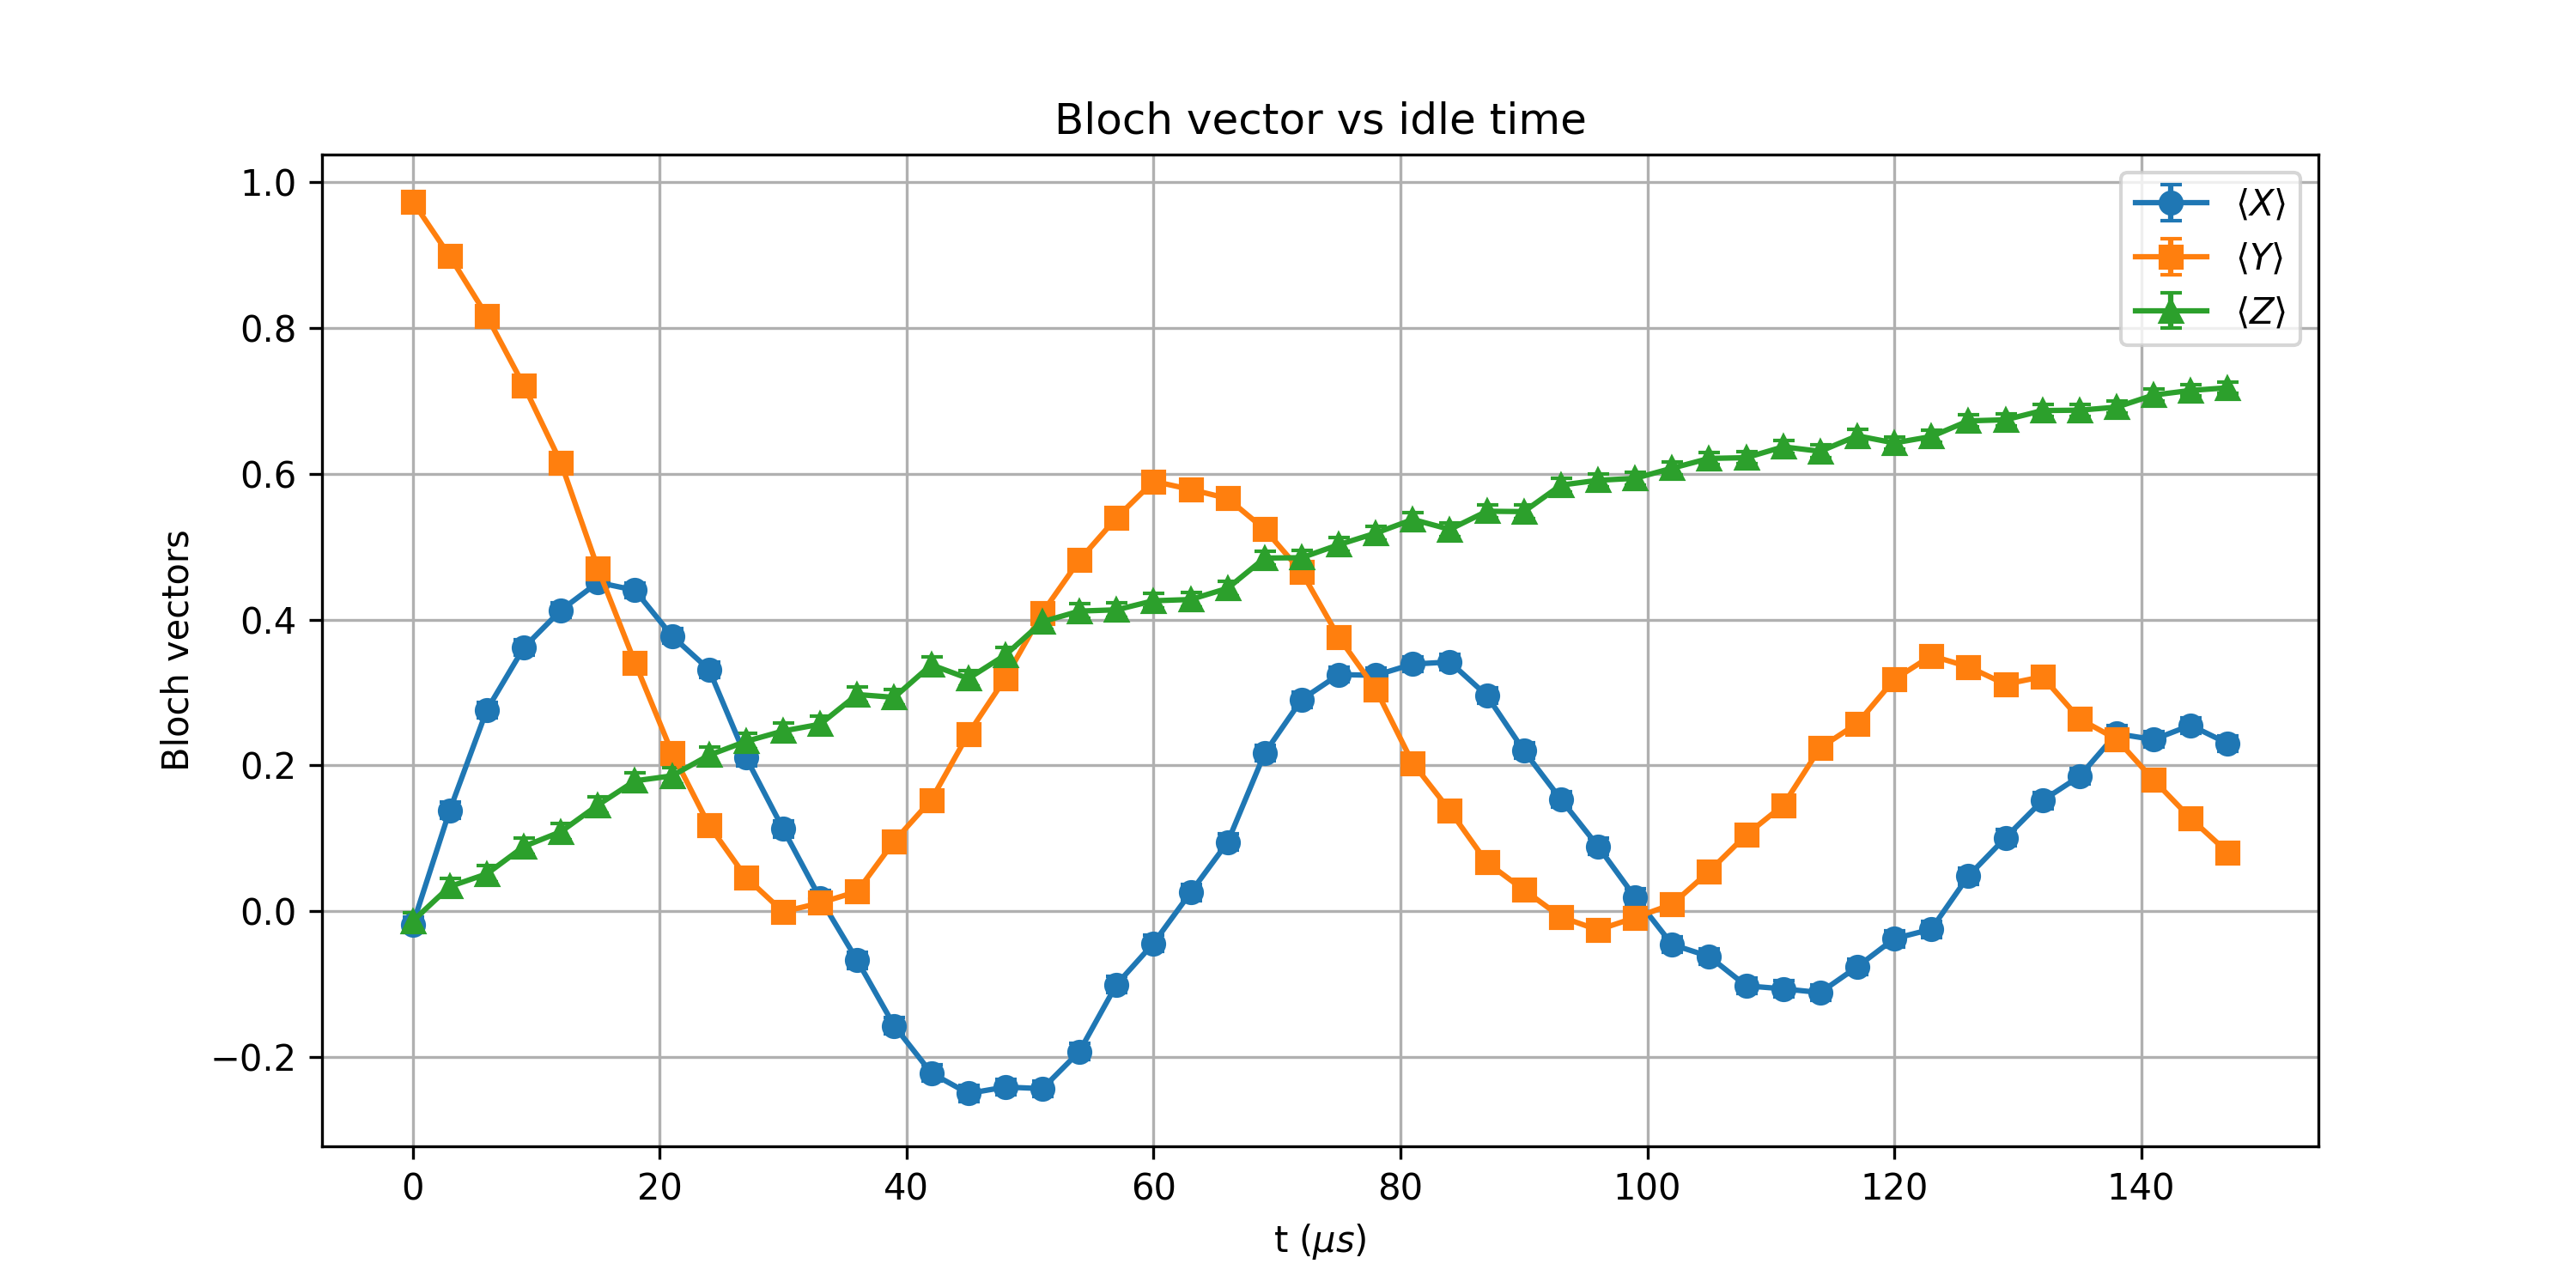

The data file committed next to this chart (first rows):
t_us, X_mean, Y_mean, Z_mean, X_std, Y_std, Z_std
0.0, -0.01855, 0.9739, -0.01343, 0.01105, 0.002509, 0.01105
3, 0.1387, 0.8987, 0.03394, 0.01094, 0.004846, 0.01104
6, 0.2761, 0.8169, 0.05127, 0.01062, 0.006373, 0.01103
9, 0.3618, 0.7212, 0.08887, 0.0103, 0.007654, 0.011
12, 0.4131, 0.6155, 0.1091, 0.01006, 0.008708, 0.01098
15, 0.4512, 0.4702, 0.1458, 0.00986, 0.009751, 0.01093
18, 0.4404, 0.3411, 0.179, 0.009919, 0.01039, 0.01087
21.0, 0.3777, 0.2175, 0.1858, 0.01023, 0.01078, 0.01086
24, 0.3315, 0.1179, 0.2141, 0.01042, 0.01097, 0.01079
27.0, 0.2107, 0.04639, 0.2332, 0.0108, 0.01104, 0.01074
30, 0.1128, -0.0007324, 0.2473, 0.01098, 0.01105, 0.01071
33, 0.01758, 0.01147, 0.2566, 0.01105, 0.01105, 0.01068
36, -0.06738, 0.0271, 0.2974, 0.01102, 0.01104, 0.01055
39.0, -0.1572, 0.09619, 0.2935, 0.01091, 0.011, 0.01056
42.0, -0.2219, 0.1528, 0.3381, 0.01077, 0.01092, 0.0104
45, -0.25, 0.2434, 0.3193, 0.0107, 0.01072, 0.01047
48, -0.2412, 0.3198, 0.3516, 0.01072, 0.01047, 0.01034
51, -0.2434, 0.4097, 0.3972, 0.01072, 0.01008, 0.01014
54.0, -0.1924, 0.4819, 0.4119, 0.01084, 0.009681, 0.01007
57, -0.1006, 0.5398, 0.4136, 0.01099, 0.009301, 0.01006
60, -0.04395, 0.5898, 0.426, 0.01104, 0.008922, 0.009996
63.0, 0.02563, 0.5789, 0.4277, 0.01104, 0.009009, 0.009987
66, 0.09473, 0.5664, 0.4431, 0.011, 0.009105, 0.009905
69.0, 0.2168, 0.5242, 0.4846, 0.01079, 0.009409, 0.009664
72, 0.2905, 0.4653, 0.4851, 0.01057, 0.009779, 0.009661
75.0, 0.3247, 0.376, 0.5029, 0.01045, 0.01024, 0.00955
78.0, 0.3237, 0.3047, 0.5188, 0.01045, 0.01052, 0.009445
81, 0.3391, 0.2031, 0.5376, 0.01039, 0.01082, 0.009316
84.0, 0.342, 0.1382, 0.5239, 0.01038, 0.01094, 0.009411
87, 0.2959, 0.06689, 0.5488, 0.01055, 0.01102, 0.009236
90, 0.2202, 0.0293, 0.5483, 0.01078, 0.01104, 0.009239
93.0, 0.1533, -0.007812, 0.5847, 0.01092, 0.01105, 0.008963
96, 0.08911, -0.02563, 0.5913, 0.011, 0.01104, 0.00891
99.0, 0.01929, -0.008789, 0.594, 0.01105, 0.01105, 0.008888
102, -0.04565, 0.009521, 0.6079, 0.01104, 0.01105, 0.008773
105, -0.06201, 0.05469, 0.6213, 0.01103, 0.01103, 0.008657
108.0, -0.1023, 0.1047, 0.6223, 0.01099, 0.01099, 0.008648
111, -0.1064, 0.1455, 0.6372, 0.01099, 0.01093, 0.008515
114, -0.1116, 0.2244, 0.6311, 0.01098, 0.01077, 0.00857
117, -0.07617, 0.2576, 0.6523, 0.01102, 0.01068, 0.008374
120, -0.0376, 0.3181, 0.6426, 0.01104, 0.01047, 0.008466
123, -0.02466, 0.3506, 0.6514, 0.01105, 0.01035, 0.008383
126.0, 0.04834, 0.3354, 0.6729, 0.01104, 0.01041, 0.008173
129.0, 0.1008, 0.3115, 0.6743, 0.01099, 0.0105, 0.008159
132, 0.1519, 0.3218, 0.687, 0.01092, 0.01046, 0.008028
135, 0.1851, 0.2639, 0.6875, 0.01086, 0.01066, 0.008023
138.0, 0.2437, 0.2361, 0.6917, 0.01072, 0.01074, 0.00798
141, 0.2356, 0.1802, 0.7083, 0.01074, 0.01087, 0.0078
144, 0.2551, 0.1274, 0.7146, 0.01068, 0.01096, 0.007729
147.0, 0.2302, 0.08081, 0.7183, 0.01075, 0.01101, 0.007687
